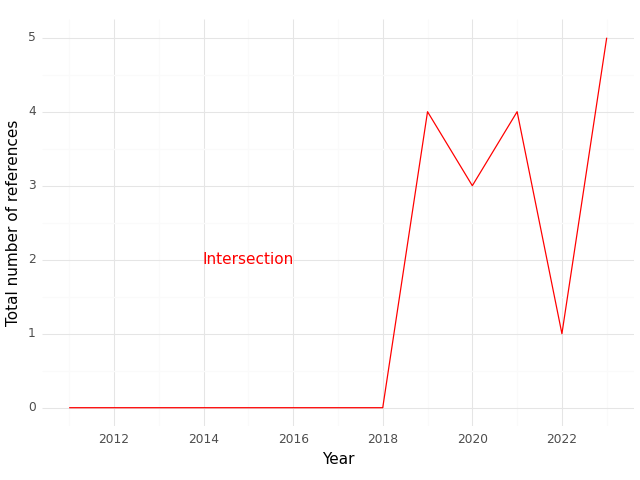

The table this chart was drawn from, first rows:
, Year, intersection
0, 2011, 0.0
1, 2012, 0.0
2, 2013, 0.0
3, 2015, 0.0
4, 2016, 0.0
5, 2017, 0.0
6, 2018, 0.0
7, 2019, 4.0
8, 2020, 3.0
9, 2021, 4.0
10, 2022, 1.0
11, 2023, 5.0
